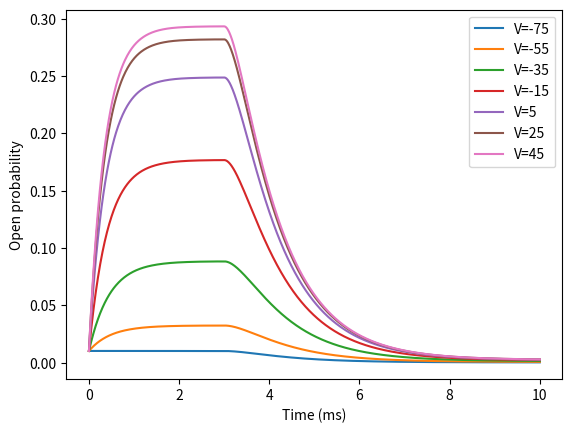

Write the Python code that produced this figure.
import numpy as np
from scipy.integrate import solve_ivp
import matplotlib.pyplot as plt

def Ltrhs(t, x):
    c = 2 if t > 3 else 0
    gamma = 0.44 * c
    gammabar = gamma * (beta + 2 * alpha) / (alpha + beta)
    
    op = x[0]
    n3 = x[1]
    c3 = 1 - n3 - op
    
    opp = -g * op + fbar * n3
    n3p = -(fbar + gammabar) * n3 + omegabar * c3 + g * op
    
    return [opp, n3p]


f = 0.85
omega = 0.02
g = 2

Vmlist = [-75, -55, -35, -15, 5, 25, 45]
keep = []

plt.figure()
for Vm in Vmlist:
    alpha = 2 * np.exp(0.012 * (Vm - 35))
    beta = 0.0882 * np.exp(-0.05 * (Vm - 35))
    c = 0
    gamma = 0.44 * c
    
    fbar = alpha * f / (alpha + beta)
    omegabar = omega * (beta / 2 + alpha) / (2 * alpha + beta / 2)
    
    dt = 0.01
    tend = 10
    init = [0.0102, 0.9898]
    tspan = np.arange(0, tend + dt, dt)
    
    sol = solve_ivp(lambda t, x: Ltrhs(t, x), [0, tend], init, t_eval=tspan, method='LSODA')
    op = sol.y[0, :]
    keep.append(op)
    
    plt.plot(sol.t, op, label=f'V={Vm}')


plt.xlabel('Time (ms)')
plt.ylabel('Open probability')
plt.legend()


